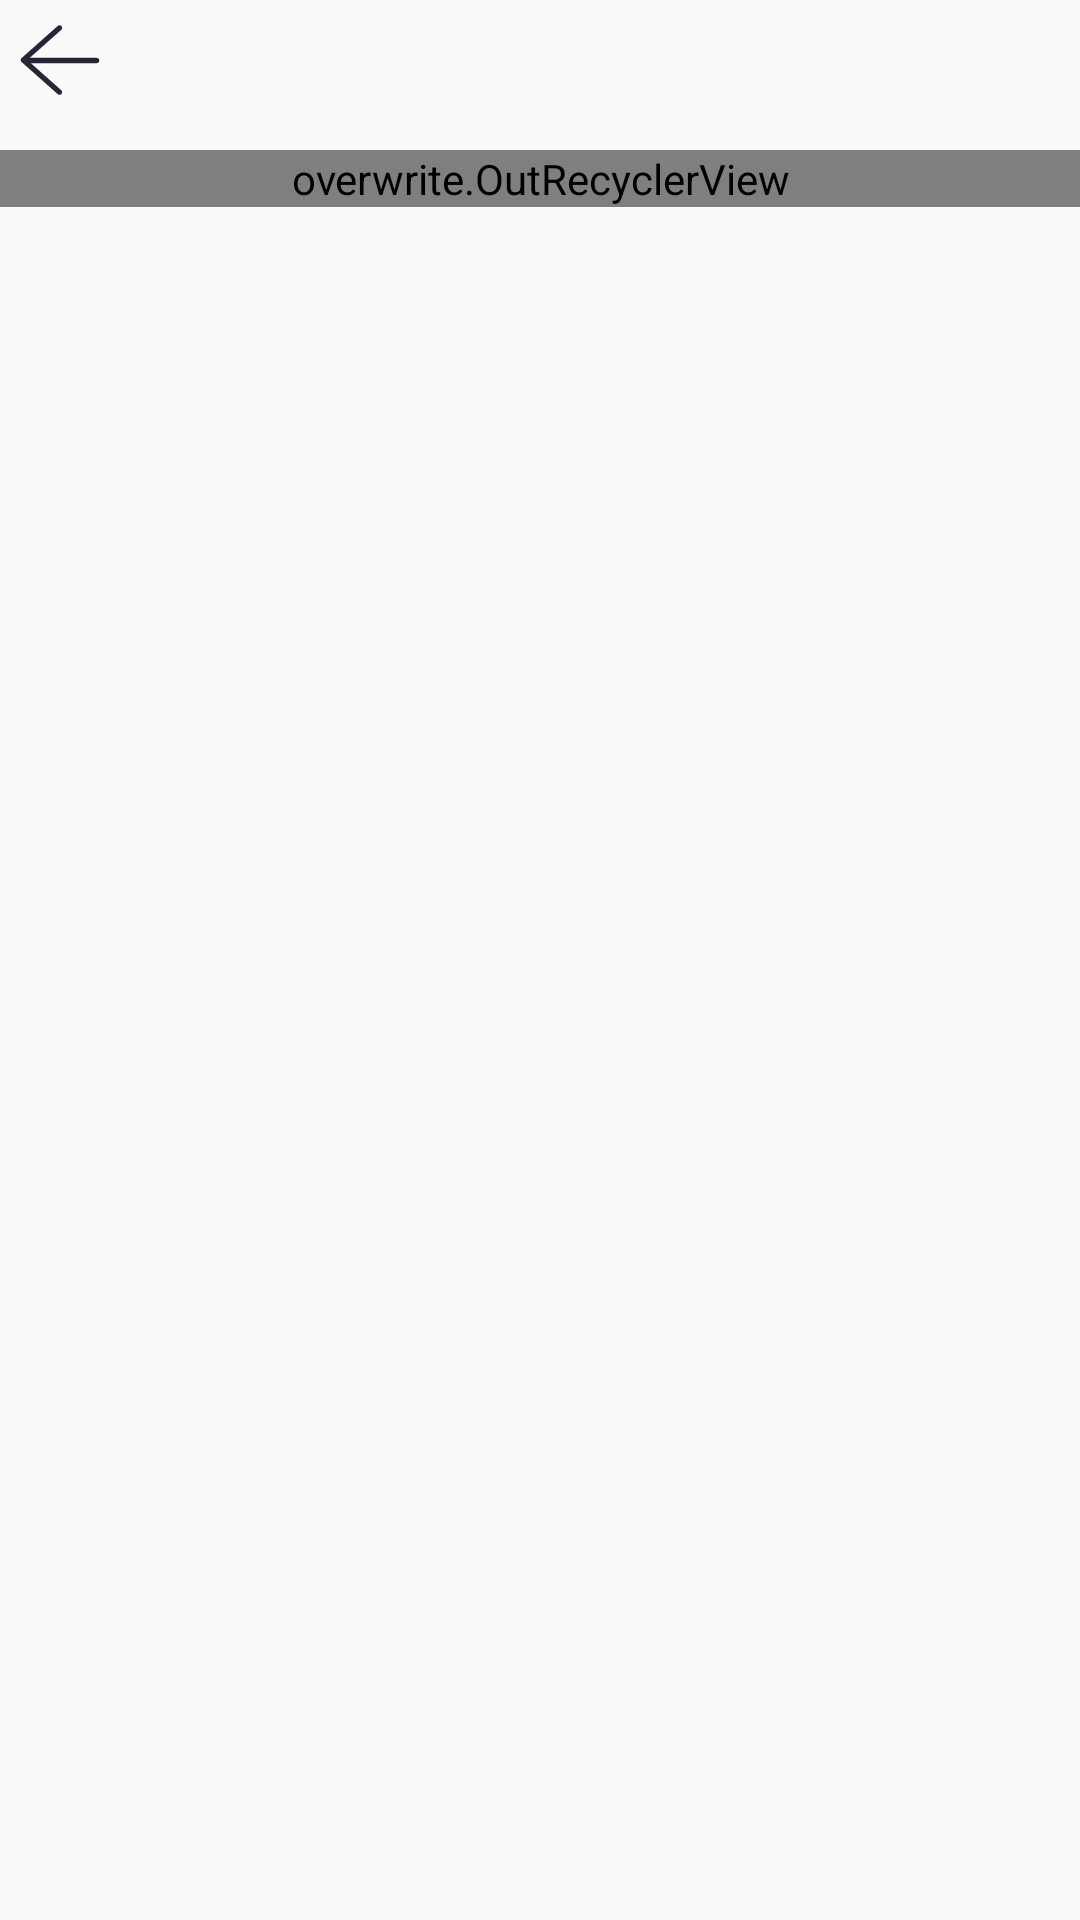

Android layout source for this screen:
<!-- AndroidManifest.xml: application theme Theme.NeedToDo -->
<!-- res/layout/selection_modern.xml -->
<?xml version="1.0" encoding="utf-8"?>
<LinearLayout xmlns:android="http://schemas.android.com/apk/res/android"
    xmlns:app="http://schemas.android.com/apk/res-auto"
    xmlns:tools="http://schemas.android.com/tools"
    android:layout_width="match_parent"
    android:layout_height="match_parent"
    android:orientation="vertical">

    <RelativeLayout
        android:layout_width="match_parent"
        android:layout_height="40dp">
        <ImageView
            android:layout_width="wrap_content"
            android:layout_height="wrap_content"
            android:src="@drawable/ic_back"
            android:id="@+id/back_selection"
            android:layout_margin="5dp"/>
    </RelativeLayout>


    <overwrite.OutRecyclerView
        android:id="@+id/out_recyclerview"
        android:layout_width="match_parent"
        android:layout_height="wrap_content"
        android:layout_marginTop="10dp"/>

</LinearLayout>
<!-- resources referenced by this layout -->
<resources>
  <!-- drawable ic_back (drawable) -->
  <vector android:autoMirrored="true" android:height="30dp"
      android:viewportHeight="1024" android:viewportWidth="1024"
      android:width="30dp" xmlns:android="http://schemas.android.com/apk/res/android">
      <path android:fillColor="#272636" android:pathData="M929.7,487.7 L167.9,487.7l358.8,-318.9c12.4,-11 13.5,-30 2.5,-42.4 -11,-12.4 -30,-13.5 -42.4,-2.5L74.8,490.2c-6.4,5.7 -10.1,13.9 -10.1,22.4 0,8.6 3.7,16.7 10.1,22.4l412,366.2c5.7,5.1 12.8,7.6 19.9,7.6 8.3,-0 16.5,-3.4 22.4,-10.1 11,-12.4 9.9,-31.4 -2.5,-42.4L179.9,548.1l749.8,0c16.6,0 30,-13.6 30,-30.2S946.3,487.7 929.7,487.7z"/>
  </vector>
  <style name="Theme.NeedToDo" parent="Theme.MaterialComponents.DayNight.NoActionBar.Bridge" />
</resources>
